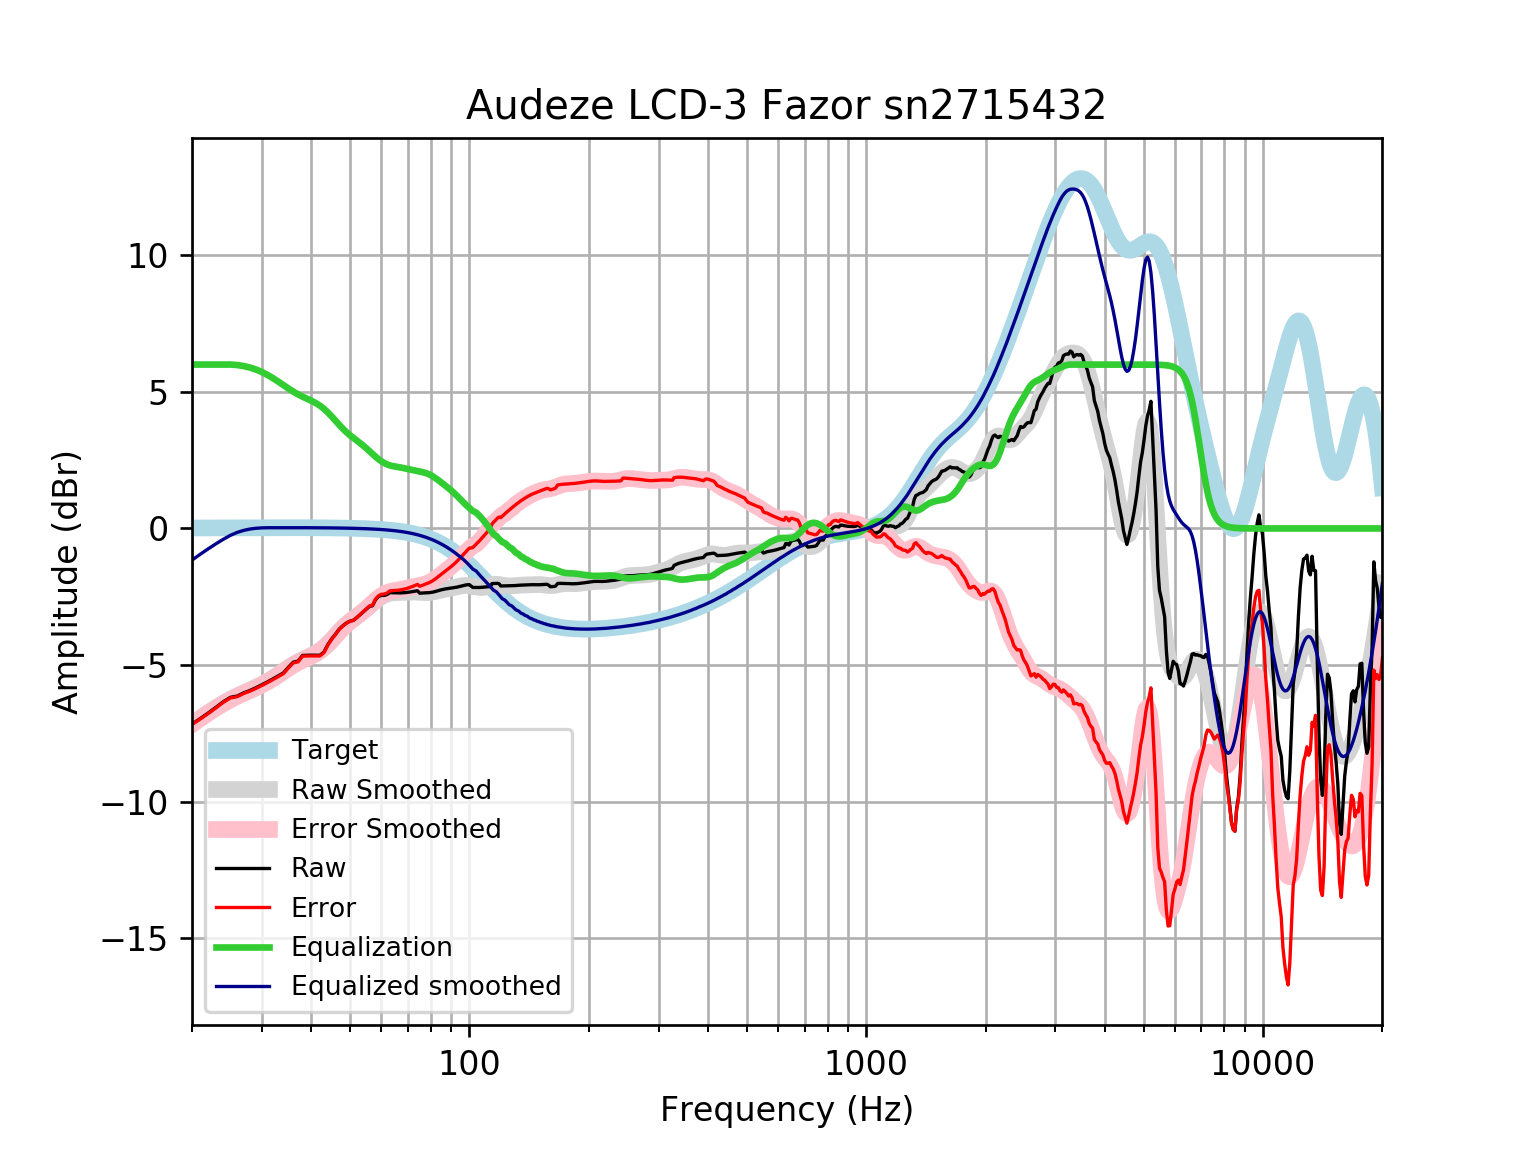

Source data for this figure (header and first rows):
frequency, raw, error, smoothed, error_smoothed, equalization, equalized_raw, equalized_smoothed, target
20, -7.16, -7.177, -7.159, -7.176, 6, -1.16, -1.159, 0.01648
21, -6.955, -6.973, -6.941, -6.959, 6, -0.9552, -0.941, 0.01765
22, -6.75, -6.769, -6.741, -6.76, 6, -0.7504, -0.7408, 0.01876
23, -6.546, -6.566, -6.559, -6.578, 6.0, -0.5459, -0.5586, 0.01983
24, -6.341, -6.362, -6.394, -6.415, 6, -0.3414, -0.3944, 0.02084
25, -6.182, -6.204, -6.251, -6.273, 6, -0.1818, -0.2515, 0.02179
26, -6.135, -6.158, -6.126, -6.149, 5.982, -0.1537, -0.1443, 0.02269
27, -6.018, -6.042, -6.015, -6.038, 5.944, -0.07386, -0.07026, 0.02353
28, -5.931, -5.956, -5.912, -5.936, 5.89, -0.04151, -0.02178, 0.02431
29, -5.828, -5.853, -5.811, -5.836, 5.817, -0.01074, 0.006634, 0.02502
30, -5.723, -5.748, -5.706, -5.732, 5.727, 0.004226, 0.02075, 0.02566
31, -5.615, -5.642, -5.594, -5.621, 5.621, 0.00525, 0.02623, 0.02622
32, -5.507, -5.533, -5.474, -5.501, 5.501, -0.005687, 0.02668, 0.02668
33, -5.397, -5.424, -5.348, -5.375, 5.375, -0.02232, 0.02704, 0.02704
34, -5.287, -5.315, -5.22, -5.247, 5.247, -0.04046, 0.02728, 0.02728
35, -5.077, -5.104, -5.096, -5.123, 5.123, 0.04648, 0.0274, 0.0274
36, -4.895, -4.922, -4.982, -5.01, 5.01, 0.1147, 0.02739, 0.02739
37, -4.857, -4.884, -4.883, -4.91, 4.91, 0.0531, 0.02723, 0.02723
38, -4.648, -4.675, -4.797, -4.824, 4.824, 0.1762, 0.02691, 0.02692
39, -4.642, -4.669, -4.721, -4.748, 4.748, 0.1053, 0.02643, 0.02644
40, -4.64, -4.666, -4.647, -4.673, 4.673, 0.03328, 0.02578, 0.02579
41, -4.641, -4.666, -4.567, -4.592, 4.592, -0.04893, 0.02495, 0.02496
42, -4.644, -4.668, -4.472, -4.495, 4.495, -0.1485, 0.02393, 0.02393
43, -4.525, -4.547, -4.357, -4.38, 4.38, -0.1446, 0.02272, 0.02272
44, -4.251, -4.273, -4.224, -4.246, 4.246, -0.00567, 0.0213, 0.0213
45, -4.037, -4.056, -4.078, -4.097, 4.097, 0.06063, 0.01968, 0.01967
46, -3.868, -3.886, -3.925, -3.943, 3.943, 0.075, 0.01785, 0.01783
47, -3.683, -3.699, -3.776, -3.792, 3.792, 0.1088, 0.01579, 0.01577
48, -3.56, -3.573, -3.638, -3.651, 3.651, 0.09124, 0.0135, 0.01347
49, -3.461, -3.472, -3.514, -3.525, 3.525, 0.06415, 0.01097, 0.01094
50, -3.394, -3.402, -3.406, -3.414, 3.414, 0.0206, 0.008186, 0.008144
51, -3.362, -3.367, -3.31, -3.315, 3.315, -0.04709, 0.005126, 0.00508
52, -3.267, -3.269, -3.221, -3.222, 3.222, -0.04496, 0.001774, 0.001724
53, -3.159, -3.157, -3.132, -3.13, 3.13, -0.02901, -0.001894, -0.001946
54, -3.057, -3.051, -3.041, -3.035, 3.035, -0.02202, -0.005905, -0.005958
55, -2.956, -2.945, -2.946, -2.936, 2.936, -0.02001, -0.01029, -0.01034
56, -2.854, -2.839, -2.847, -2.832, 2.832, -0.02213, -0.01508, -0.01514
57, -2.831, -2.81, -2.749, -2.729, 2.729, -0.102, -0.02033, -0.02038
58, -2.613, -2.586, -2.655, -2.629, 2.629, 0.01656, -0.02607, -0.02611
59, -2.498, -2.465, -2.571, -2.539, 2.539, 0.04071, -0.03234, -0.03238
60, -2.451, -2.412, -2.5, -2.46, 2.46, 0.009602, -0.03921, -0.03925
61, -2.45, -2.403, -2.443, -2.397, 2.397, -0.0536, -0.04672, -0.04675
62, -2.421, -2.366, -2.402, -2.347, 2.347, -0.07381, -0.05494, -0.05496
63, -2.351, -2.287, -2.375, -2.311, 2.311, -0.03987, -0.06392, -0.06393
64, -2.353, -2.28, -2.359, -2.285, 2.285, -0.06843, -0.07372, -0.07373
65, -2.356, -2.272, -2.35, -2.265, 2.265, -0.09087, -0.0844, -0.08441
66, -2.359, -2.262, -2.345, -2.249, 2.249, -0.1094, -0.09604, -0.09603
67, -2.359, -2.25, -2.342, -2.233, 2.233, -0.1256, -0.1087, -0.1087
68, -2.356, -2.233, -2.338, -2.216, 2.216, -0.1398, -0.1224, -0.1224
69, -2.349, -2.212, -2.334, -2.197, 2.197, -0.152, -0.1372, -0.1372
70, -2.339, -2.185, -2.33, -2.177, 2.177, -0.1619, -0.1533, -0.1533
71, -2.325, -2.155, -2.327, -2.156, 2.156, -0.169, -0.1706, -0.1706
72, -2.31, -2.121, -2.326, -2.136, 2.136, -0.1736, -0.1892, -0.1892
73, -2.295, -2.085, -2.327, -2.118, 2.118, -0.1767, -0.2092, -0.2092
74, -2.281, -2.05, -2.331, -2.101, 2.101, -0.1802, -0.2306, -0.2305
75, -2.371, -2.117, -2.337, -2.084, 2.084, -0.287, -0.2535, -0.2534
76, -2.364, -2.086, -2.343, -2.065, 2.065, -0.2981, -0.2778, -0.2778
77, -2.359, -2.056, -2.348, -2.044, 2.044, -0.3151, -0.3037, -0.3037
78, -2.356, -2.025, -2.349, -2.018, 2.018, -0.3381, -0.3312, -0.3312
79, -2.351, -1.991, -2.346, -1.985, 1.985, -0.3657, -0.3604, -0.3603
... 553 more rows
